Run: headless pygame with SDL's dummy video driver; simulated clock (each Clock.tick advances the game by its frame time, no real sleeping); random seed 0; keys injected as events and as key.get_pressed() state; mouse plan: one left click at the window centre at the start of phase 2, then a move to the lower-right quarter at the start of phase 3.
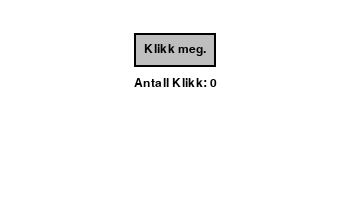
Frame 1 of 4 · flips 1–60 · no input
Frame 2 of 4 · flips 61–180 · clicked the window centre · tapped SPACE, RETURN · held RIGHT (→), D · screen unchanged from frame 1, image omitted
Frame 3 of 4 · flips 181–300 · moved the mouse to the lower-right quarter · held DOWN (↓), S · screen unchanged from frame 2, image omitted
Frame 4 of 4 · flips 301–420 · held LEFT (←), A, UP (↑), W · screen unchanged from frame 3, image omitted

The pygame program that drew these frames:

import pygame as pg

WIDTH, HEIGHT = 350, 200
FPS = 24


class Button:
    def __init__(self, text, pos):
        self.font = pg.font.SysFont("Verdana", 18)
        self.ts = self.font.render(text, True, "black")
        self.text_rect = self.ts.get_rect(center=pos)
        self.rect = self.text_rect.inflate(20, 20)
        self.clicked = False

    def draw(self, surface):
        color = pg.Color("grey" if not self.rect.collidepoint(pg.mouse.get_pos()) else "lightgrey")
        pg.draw.rect(surface, color, self.rect)
        pg.draw.rect(surface, pg.Color("black"), self.rect, 2)
        surface.blit(self.ts, self.text_rect)

    def handle_event(self, event):
        if (event.type == pg.MOUSEBUTTONDOWN and event.button == 1 and self.rect.collidepoint(event.pos)):
            self.clicked = True


class App:
    def __init__(self):
        pg.init()
        self.screen = pg.display.set_mode((WIDTH, HEIGHT))
        pg.display.set_caption("GUI komponenter i Pygame")
        self.running = True
        self.button = Button("Klikk meg.", (WIDTH // 2, 50))
        self.click_count = 0
        self.font = pg.font.SysFont("Verdana", 18)

    def handle_events(self):
        for event in pg.event.get():
            if event.type == pg.QUIT:
                self.running = False
            self.button.handle_event(event)
            if self.button.clicked:
                self.click_count += 1
                self.button.clicked = False

    def draw(self):
        self.screen.fill("white")
        self.button.draw(self.screen)
        click_text = self.font.render(f"Antall Klikk: {self.click_count}", True, "black")
        click_rect = click_text.get_rect(centerx=WIDTH // 2, top=self.button.rect.bottom + 10)
        self.screen.blit(click_text, click_rect)
        pg.display.flip()

    def run(self):
        while self.running:
            self.handle_events()
            self.draw()
            pg.time.Clock().tick(FPS)
        pg.quit()


if __name__ == "__main__":
    app = App()
    app.run()

# Smidig IT-2 © TIP AS, 2024
